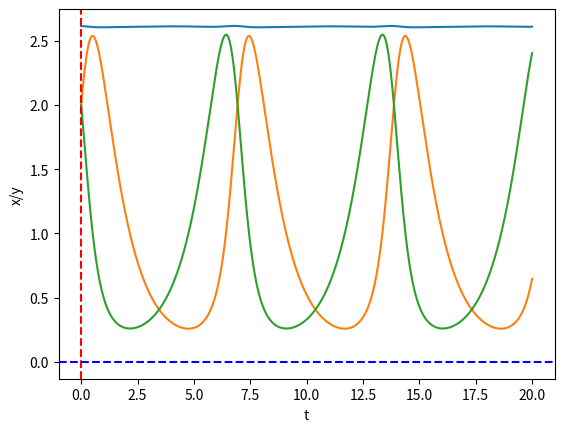
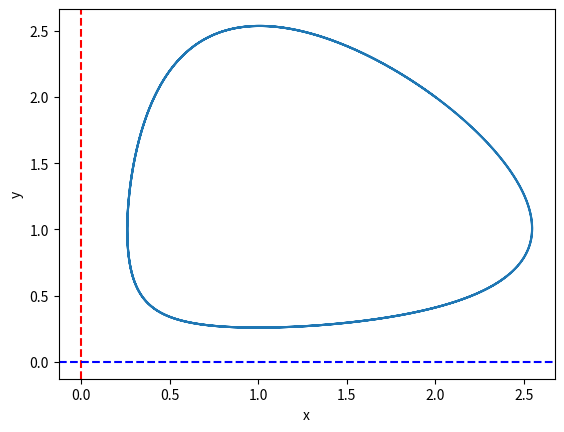

Reproduce these figures in Python, in order.
""""""

import numpy as np
import matplotlib.pyplot as plt


def f(x, y):
    return x + y - np.log(x) - np.log(y)


T = 20  # toppen av definisjonsområdet -> x:[0,T]
N = 2000  # iterasjoner
h = T / N  # lengde pr steg
t = np.linspace(0, T, N + 1)  # definisjonsområde som liste med N+1 antall elementer
x = np.zeros(N + 1)  # tomme x verdier
y = np.zeros(N + 1)  # tomme y verdier
x[0] = 2  # starter på x0 = 2 valgt tilfeldig? gir andre grafer fra start punkt
y[0] = 2  # starter på y0 = 2

for n in range(N):
    x[n + 1] = x[n] + h * x[n] * (1 - y[n])
    y[n + 1] = y[n] + h * y[n] * (x[n+1] - 1)


fVerdier = f(x,y)

plt.xlabel("t")
plt.ylabel("x/y")
plt.plot(t, fVerdier)  # plotter t som horisontal-akse og x som vertikal-akse
plt.plot(t, y)  # plotter t som horisontal-akse og x som vertikal-akse
plt.plot(t, x)  # plotter t som horisontal-akse og x som vertikal-akse
plt.axvline(x=0, color="r", linestyle="--", label="x=0")

# Add horizontal line at y = 0
plt.axhline(y=0, color="b", linestyle="--", label="y=0")
plt.show()

plt.figure()
plt.xlabel("x")
plt.ylabel("y")
plt.axvline(x=0, color="r", linestyle="--", label="x=0")

# Add horizontal line at y = 0
plt.axhline(y=0, color="b", linestyle="--", label="y=0")
plt.plot(x, y)  # plotter x på horisontal akse og y på vertikal akse
plt.show()
